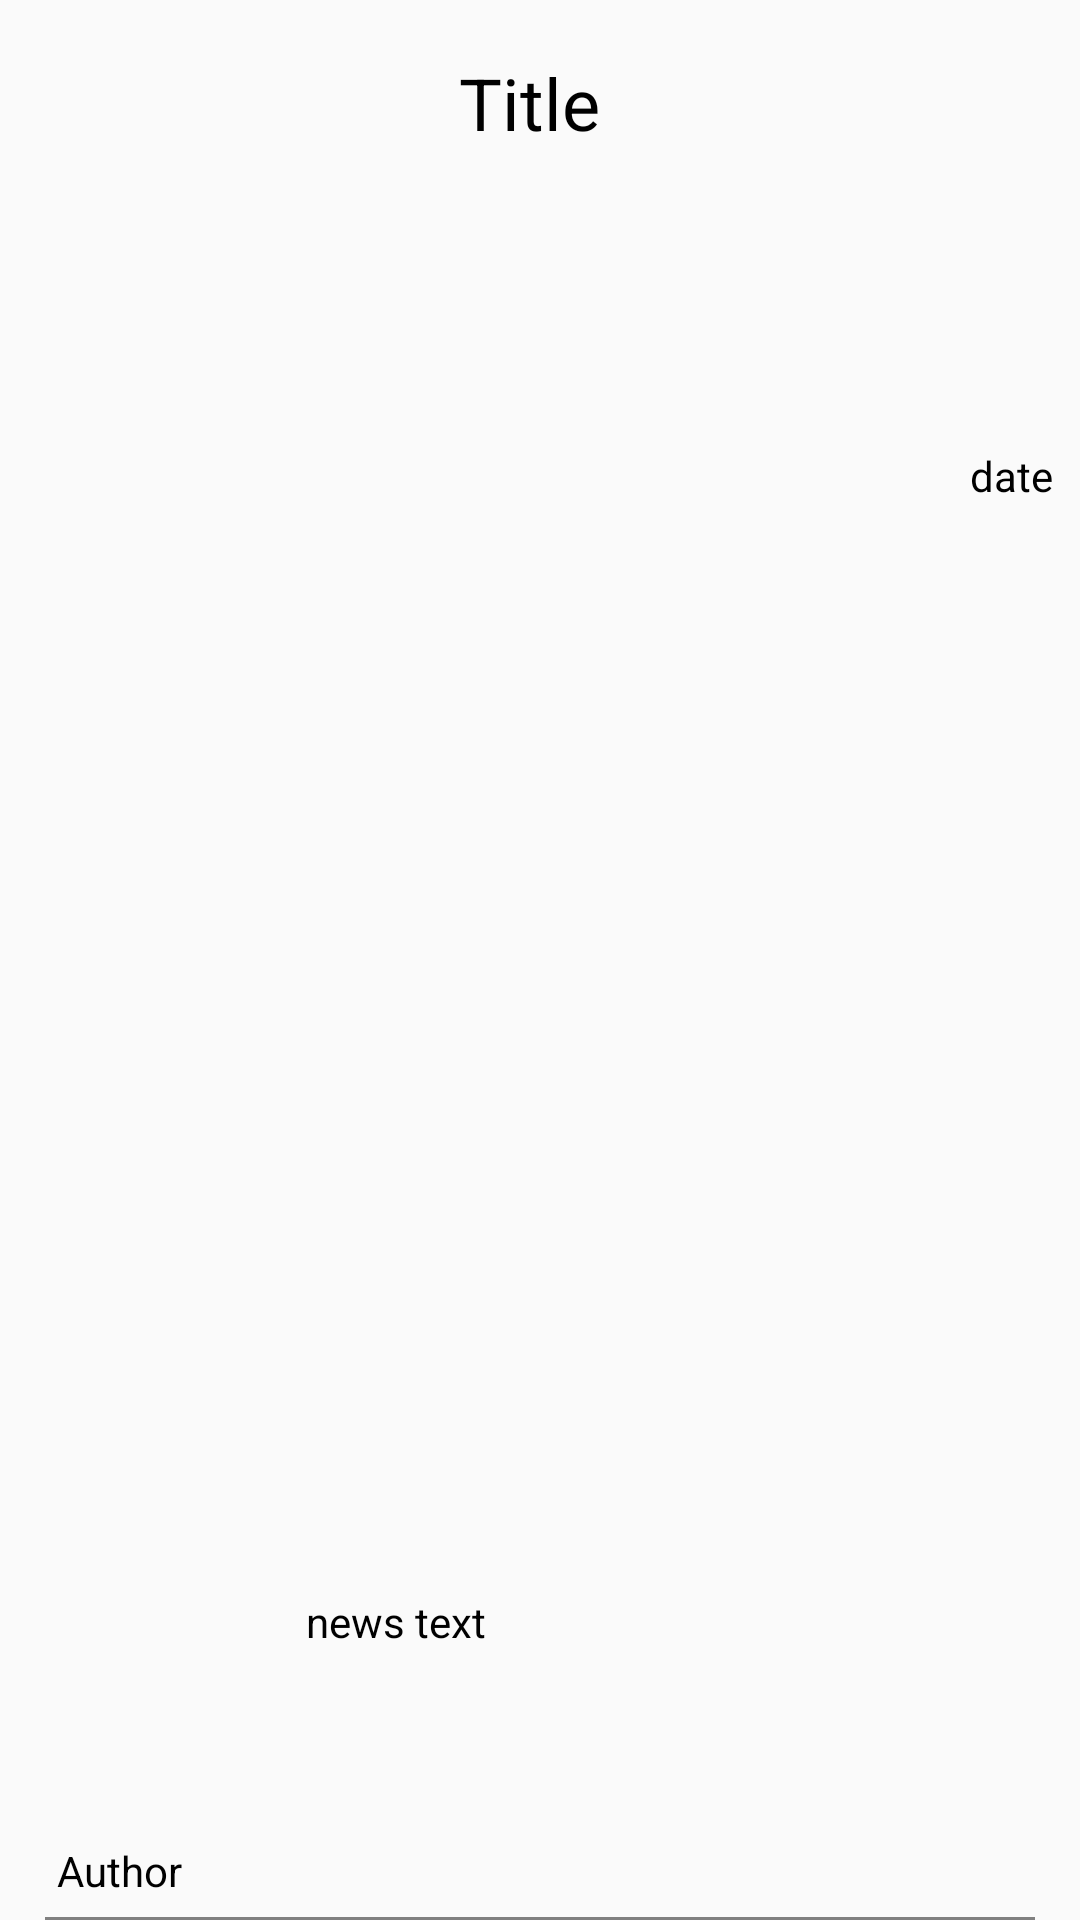

Layout XML and referenced resources for this Android screen:
<!-- AndroidManifest.xml: application theme SwitchableTheme -->
<!-- res/layout/recycler_view_news.xml -->
<?xml version="1.0" encoding="utf-8"?>
<RelativeLayout
        xmlns:android="http://schemas.android.com/apk/res/android"
        xmlns:app="http://schemas.android.com/apk/res-auto"
        android:layout_width="match_parent"
        android:layout_height="175dp">


    <TextView
            android:id="@+id/border2"
            android:layout_width="match_parent"
            android:layout_height="1dp"
            android:layout_marginStart="15dp"
            android:layout_marginEnd="15dp"
            android:layout_alignParentBottom="true"
            android:background="#808080"/>

    <ImageView
            android:layout_width="120dp"
            android:layout_height="120dp"
            app:srcCompat="@drawable/ic_launcher_background"
            android:id="@+id/newsImage"
            android:layout_alignParentBottom="true"
            android:layout_marginBottom="33dp"
            android:layout_alignParentEnd="true"
            android:layout_marginEnd="272dp"
            android:scaleType="fitXY"/>

    <TextView
            android:text="Title"
            android:layout_width="wrap_content"
            android:layout_height="wrap_content"
            android:id="@+id/titleNews"
            android:textSize="24sp"
            android:layout_alignParentEnd="true"
            android:layout_marginEnd="29dp"
            android:layout_alignParentBottom="true"
            android:layout_marginBottom="125dp"
            android:textAlignment="textStart"
            android:layout_alignParentStart="true"
            android:layout_marginStart="153dp"
            android:layout_marginTop="18dp"
            android:layout_alignParentTop="true"/>

    <TextView
            android:text="date"
            android:layout_width="107dp"
            android:layout_height="wrap_content"
            android:id="@+id/newsDate"
            android:layout_alignParentEnd="true"
            android:layout_marginEnd="9dp"
            android:layout_alignParentBottom="true"
            android:layout_marginBottom="7dp"
            android:textAlignment="textEnd"
            android:layout_alignParentStart="true"
            android:layout_marginStart="295dp"
            android:layout_marginTop="149dp"
            android:layout_alignParentTop="true"/>

    <TextView
            android:text="Author"
            android:layout_width="118dp"
            android:layout_height="wrap_content"
            android:id="@+id/newsAuthor"
            android:layout_alignParentEnd="true"
            android:layout_marginEnd="274dp"
            android:layout_alignParentBottom="true"
            android:layout_marginBottom="7dp"
            android:textAlignment="textStart"
            android:layout_alignParentStart="true"
            android:layout_marginStart="19dp"/>

    <TextView
            android:text="news text"
            android:layout_width="230dp"
            android:layout_height="77dp"
            android:id="@+id/newsText"
            android:layout_alignParentEnd="true"
            android:layout_marginEnd="28dp"
            android:layout_alignParentBottom="true"
            android:layout_marginBottom="32dp"
            android:textAlignment="textStart"/>


</RelativeLayout>
<!-- resources referenced by this layout -->
<resources>
  <style name="SwitchableTheme" parent="Theme.AppCompat.DayNight">
          <item name="colorPrimary">@color/lightBlue</item>
          <item name="colorPrimaryDark">@color/lightBlue</item>
          <item name="buttonStyle">@style/Widget.AppCompat.Button.Colored</item>
          <item name="android:textColorPrimary">@color/black</item>
          <item name="android:textColorSecondary">@color/black</item>
          <item name="android:textViewStyle">@style/Widget.AppCompat.TextView.Colored</item>
      </style>
  <color name="lightBlue">#ADD8E6</color>
  <style name="Widget.AppCompat.Button.Colored" parent="Widget.AppCompat.Button">
          <item name="android:backgroundTint">@color/lightBlue</item>
      </style>
  <color name="black">#FF000000</color>
  <style name="Widget.AppCompat.TextView.Colored" parent="Widget.AppCompat.TextView">
          <item name="android:textColor">@color/black</item>
      </style>
</resources>
